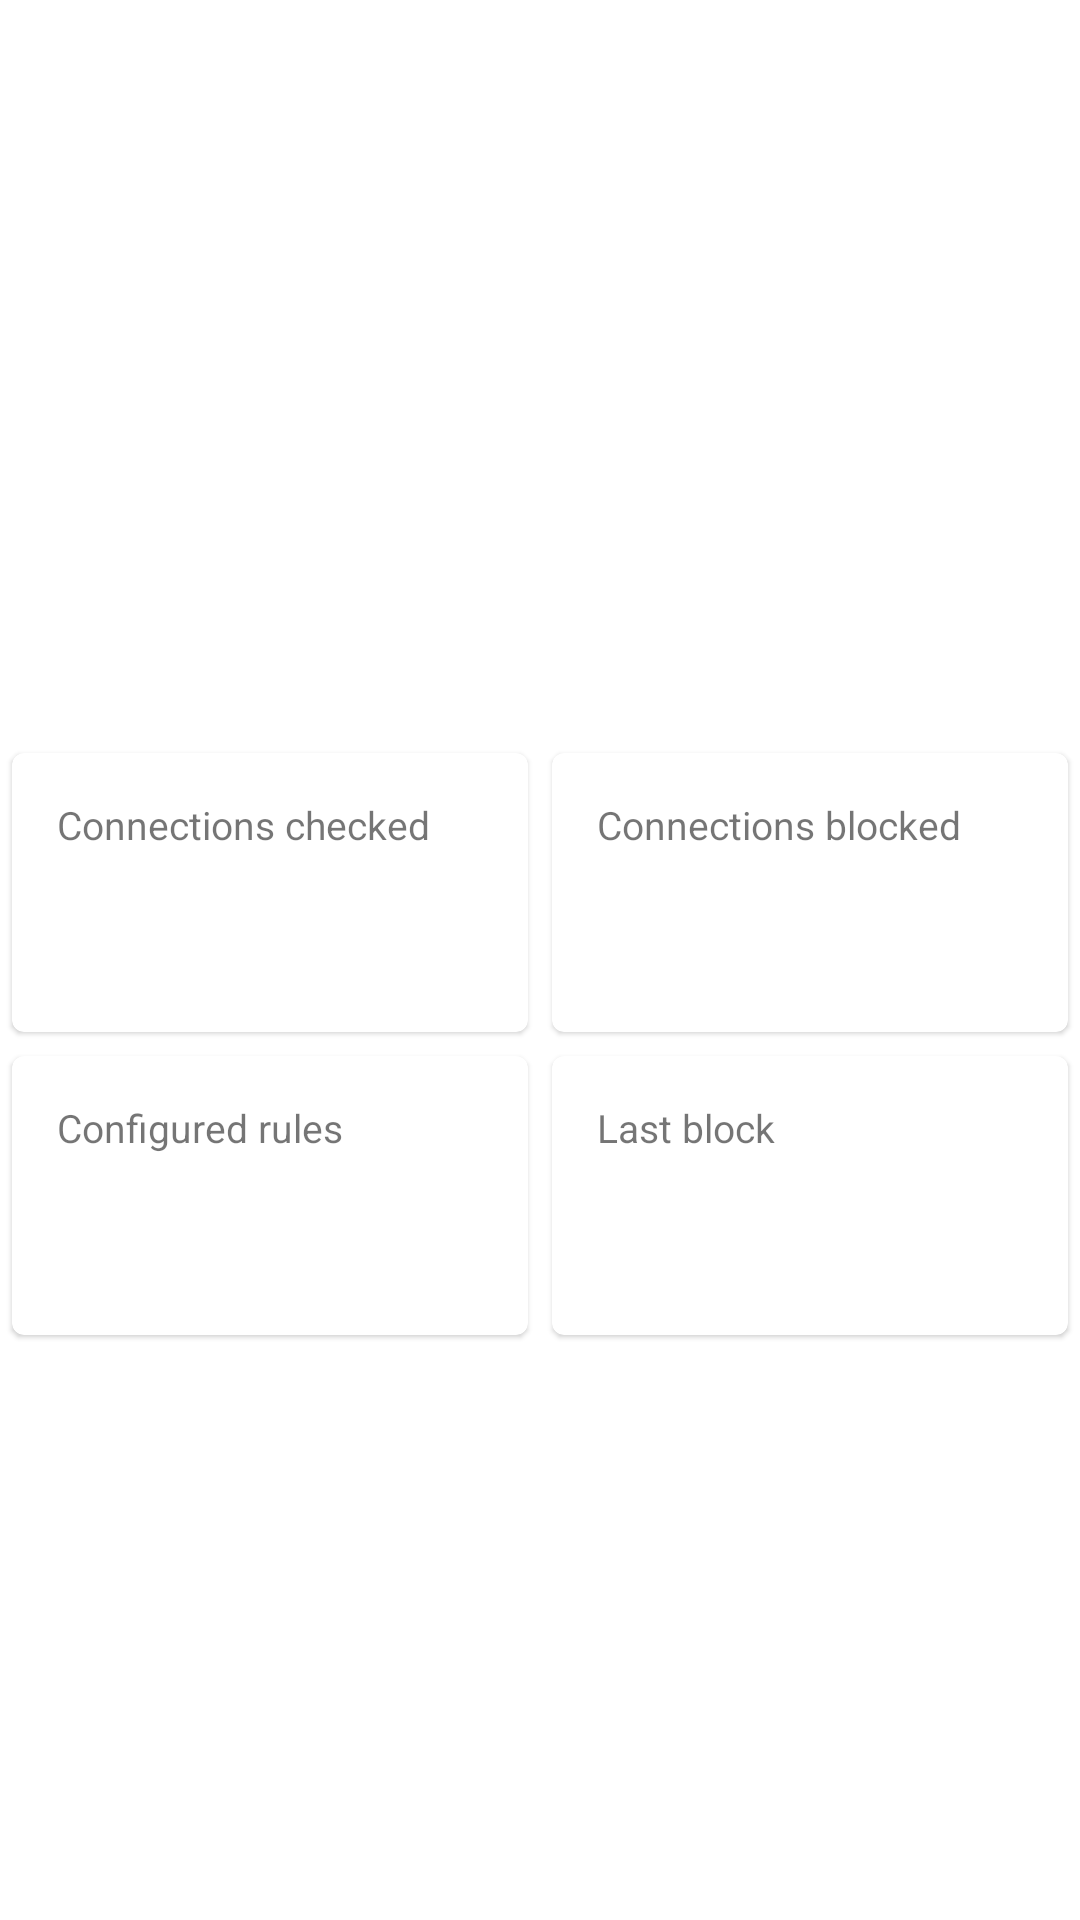

Here is an Android app screen rendered from its layout file. Give the layout XML and the strings, colors and styles it references.
<!-- AndroidManifest.xml: application theme AppTheme -->
<!-- res/layout/firewall_status.xml -->
<?xml version="1.0" encoding="utf-8"?>
<LinearLayout xmlns:android="http://schemas.android.com/apk/res/android"
    xmlns:app="http://schemas.android.com/apk/res-auto"
    xmlns:tools="http://schemas.android.com/tools"
    android:id="@+id/firewall_status"
    android:layout_width="match_parent"
    android:layout_height="wrap_content"
    android:layout_margin="10dp"
    android:gravity="center_horizontal"
    android:orientation="vertical">

    <ImageView
        android:id="@+id/status_icon"
        android:layout_width="100dp"
        android:layout_height="100dp"
        android:layout_marginTop="50dp"
        app:tint="@color/ok"
        tools:src="@drawable/ic_shield" />

    <TextView
        android:id="@+id/status"
        android:layout_width="wrap_content"
        android:layout_height="wrap_content"
        android:layout_marginTop="10dp"
        android:layout_marginBottom="30dp"
        android:textSize="20sp"
        android:textStyle="bold"
        tools:text="@string/firewall_is_enabled" />

    <ScrollView
        android:id="@+id/scrollView"
        android:layout_width="fill_parent"
        android:layout_height="fill_parent"
        android:layout_marginTop="30dp"
        android:layout_marginBottom="10dp"
        android:fillViewport="true">

        <GridLayout
            android:layout_width="match_parent"
            android:layout_height="wrap_content"
            android:columnCount="2"
            android:descendantFocusability="blocksDescendants"
            android:useDefaultMargins="true">

            <com.google.android.material.card.MaterialCardView
                android:layout_width="0dp"
                android:layout_height="wrap_content"
                android:layout_columnWeight="1"
                android:clickable="false"
                android:focusable="false">

                <LinearLayout
                    android:layout_width="match_parent"
                    android:layout_height="wrap_content"
                    android:layout_margin="15dp"
                    android:gravity="start"
                    android:orientation="vertical">

                    <TextView
                        android:layout_width="wrap_content"
                        android:layout_height="wrap_content"
                        android:layout_marginBottom="5dp"
                        android:text="@string/connections_checked"
                        android:textSize="13sp" />

                    <TextView
                        android:id="@+id/num_checked"
                        android:layout_width="wrap_content"
                        android:layout_height="wrap_content"
                        android:textAppearance="?attr/textAppearanceSubtitle1"
                        android:textSize="30sp"
                        tools:text="1.2 k" />
                </LinearLayout>
            </com.google.android.material.card.MaterialCardView>

            <com.google.android.material.card.MaterialCardView
                android:id="@+id/show_connections"
                android:layout_width="0dp"
                android:layout_height="wrap_content"
                android:layout_columnWeight="1"
                android:clickable="true"
                android:focusable="true">

                <LinearLayout
                    android:layout_width="match_parent"
                    android:layout_height="wrap_content"
                    android:layout_margin="15dp"
                    android:gravity="start"
                    android:orientation="vertical">

                    <TextView
                        android:layout_width="wrap_content"
                        android:layout_height="wrap_content"
                        android:layout_marginBottom="5dp"
                        android:text="@string/connections_blocked"
                        android:textSize="13sp" />

                    <TextView
                        android:id="@+id/num_blocked"
                        android:layout_width="wrap_content"
                        android:layout_height="wrap_content"
                        android:textAppearance="?attr/textAppearanceSubtitle1"
                        android:textSize="30sp"
                        tools:text="48" />
                </LinearLayout>
            </com.google.android.material.card.MaterialCardView>


            <com.google.android.material.card.MaterialCardView
                android:layout_width="0dp"
                android:layout_height="wrap_content"
                android:layout_columnWeight="1"
                android:clickable="false"
                android:focusable="false">

                <LinearLayout
                    android:layout_width="match_parent"
                    android:layout_height="wrap_content"
                    android:layout_margin="15dp"
                    android:gravity="start"
                    android:orientation="vertical">

                    <TextView
                        android:layout_width="wrap_content"
                        android:layout_height="wrap_content"
                        android:layout_marginBottom="5dp"
                        android:text="@string/num_configured_rules"
                        android:textSize="13sp" />

                    <TextView
                        android:id="@+id/num_rules"
                        android:layout_width="wrap_content"
                        android:layout_height="wrap_content"
                        android:textAppearance="?attr/textAppearanceSubtitle1"
                        android:textSize="30sp"
                        tools:text="21" />
                </LinearLayout>
            </com.google.android.material.card.MaterialCardView>

            <com.google.android.material.card.MaterialCardView
                android:layout_width="0dp"
                android:layout_height="wrap_content"
                android:layout_columnWeight="1"
                android:clickable="false"
                android:focusable="false">

                <LinearLayout
                    android:layout_width="match_parent"
                    android:layout_height="wrap_content"
                    android:layout_margin="15dp"
                    android:gravity="start"
                    android:orientation="vertical">

                    <TextView
                        android:layout_width="wrap_content"
                        android:layout_height="wrap_content"
                        android:layout_marginBottom="5dp"
                        android:text="@string/last_firewall_block"
                        android:textSize="13sp" />

                    <TextView
                        android:id="@+id/last_block"
                        android:layout_width="wrap_content"
                        android:layout_height="wrap_content"
                        android:textAppearance="?attr/textAppearanceSubtitle1"
                        android:textSize="30sp"
                        tools:text="13:04" />
                </LinearLayout>
            </com.google.android.material.card.MaterialCardView>
        </GridLayout>
    </ScrollView>
</LinearLayout>
<!-- resources referenced by this layout -->
<resources>
  <!-- drawable ic_shield (drawable) -->
  <?xml version="1.0" encoding="utf-8"?>
  <vector xmlns:android="http://schemas.android.com/apk/res/android"
      android:width="24dp"
      android:height="24dp"
      android:tint="?attr/colorControlNormal"
      android:viewportWidth="512"
      android:viewportHeight="512">
      <path
          android:fillColor="#FFFFFFFF"
          android:pathData="M496 128c0 221.282-135.934 344.645-221.539 380.308a48 48 0 0 1-36.923 0C130.495 463.713 16 326.487 16 128a48 48 0 0 1 29.539-44.308l192-80a48 48 0 0 1 36.923 0l192 80A48 48 0 0 1 496 128zM256 446.313l0.066 0.034c93.735-46.689 172.497-156.308 175.817-307.729L256 65.333v380.98z" />
  </vector>
  <string name="connections_blocked">Connections blocked</string>
  <string name="connections_checked">Connections checked</string>
  <string name="firewall_is_enabled">Firewall is enabled</string>
  <string name="last_firewall_block">Last block</string>
  <string name="num_configured_rules">Configured rules</string>
  <style name="AppTheme" parent="Base.AppTheme" />
  <style name="Base.AppTheme" parent="Theme.MaterialComponents.DayNight.DarkActionBar">
          
          <item name="colorPrimary">@color/colorPrimary</item>
          <item name="colorPrimaryDark">@color/colorPrimaryDark</item>
          <item name="colorAccent">@color/colorAccent</item>
          <item name="android:windowAllowReturnTransitionOverlap">true</item>
          <item name="android:windowAllowEnterTransitionOverlap">true</item>
          <item name="alertDialogTheme">@style/AppAlertDialogTheme</item>
          <item name="actionBarStyle">@style/MyActionBar</item>
      </style>
  <style name="AppAlertDialogTheme" parent="Theme.MaterialComponents.DayNight.Dialog">
          <item name="colorPrimary">@color/colorAccent</item>
          <item name="windowMinWidthMajor">@android:dimen/dialog_min_width_major</item>
          <item name="windowMinWidthMinor">@android:dimen/dialog_min_width_minor</item>
      </style>
  <style name="MyActionBar" parent="@style/Widget.AppCompat.ActionBar.Solid">
          <item name="background">@color/colorActionBar</item>
          
          
      </style>
  <!-- not gathered from this repository: default colours our renderer supplied (Android Studio template values) -->
  <color name="colorPrimary">#FF6200EE</color>
  <color name="colorPrimaryDark">#FF3700B3</color>
  <color name="colorAccent">#FF03DAC5</color>
</resources>
